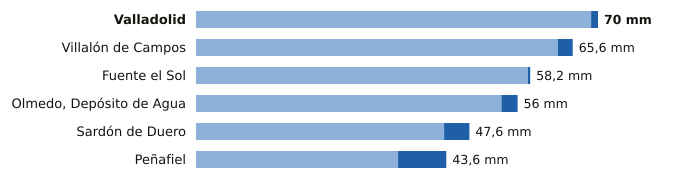

Values plotted in this chart, from the file beside it:
estacion, provincia, indicativo, mm_6_dias_anteriores, mm_hoy, mm_7_dias, horas_de_hoy
Valladolid, Valladolid, 2422, 68.8, 1.2, 70.0, 20
Villalón de Campos, Valladolid, 2593D, 63.0, 2.6, 65.6, 20
Fuente el Sol, Valladolid, 2517A, 57.8, 0.4, 58.2, 19
Olmedo, Depósito de Agua, Valladolid, 2503B, 53.2, 2.8, 56.0, 18
Sardón de Duero, Valladolid, 2172Y, 43.2, 4.4, 47.6, 19
Peñafiel, Valladolid, 2166Y, 35.2, 8.4, 43.6, 16
